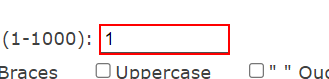
Task: Robotic Enterprise Framework
Workflow: GUID_Open

Step 1: type "31" into the text box
